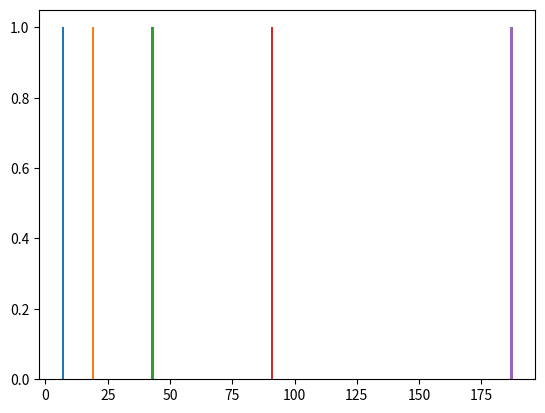

The matplotlib source for this figure:
#this python program is to create a function to generate any random number and print it.
import matplotlib.pyplot as plt


#parameterizing seed as initial value.
def seedLCG(initval):
    global seed
    seed = initval

#Using linear congruential generator to generate pseudo-random Numbers.
def LinearCongGenerator():
    global seed
    
    #defining module
    mod = (2**31)-1
    
    #defining multiplier
    mult = 2
    
    #defining increment value
    inc = 5
    
    #applying LCG algorithm
    '''
    x[i] = m.x[i-1] + p
    u = x[i] % p
    
    x[i] = seed
    m = multiplier
    p = module
    u = random output
    '''
    seed = ((mult * seed) + inc) % mod
    
    return seed

#calling global seed function
seedLCG(1)

#printing output in a certain range.
for i in range(5):
    print(LinearCongGenerator())
    plt.hist(seed, bins = 1, alpha = 1)
    
    continue
plt.show()

